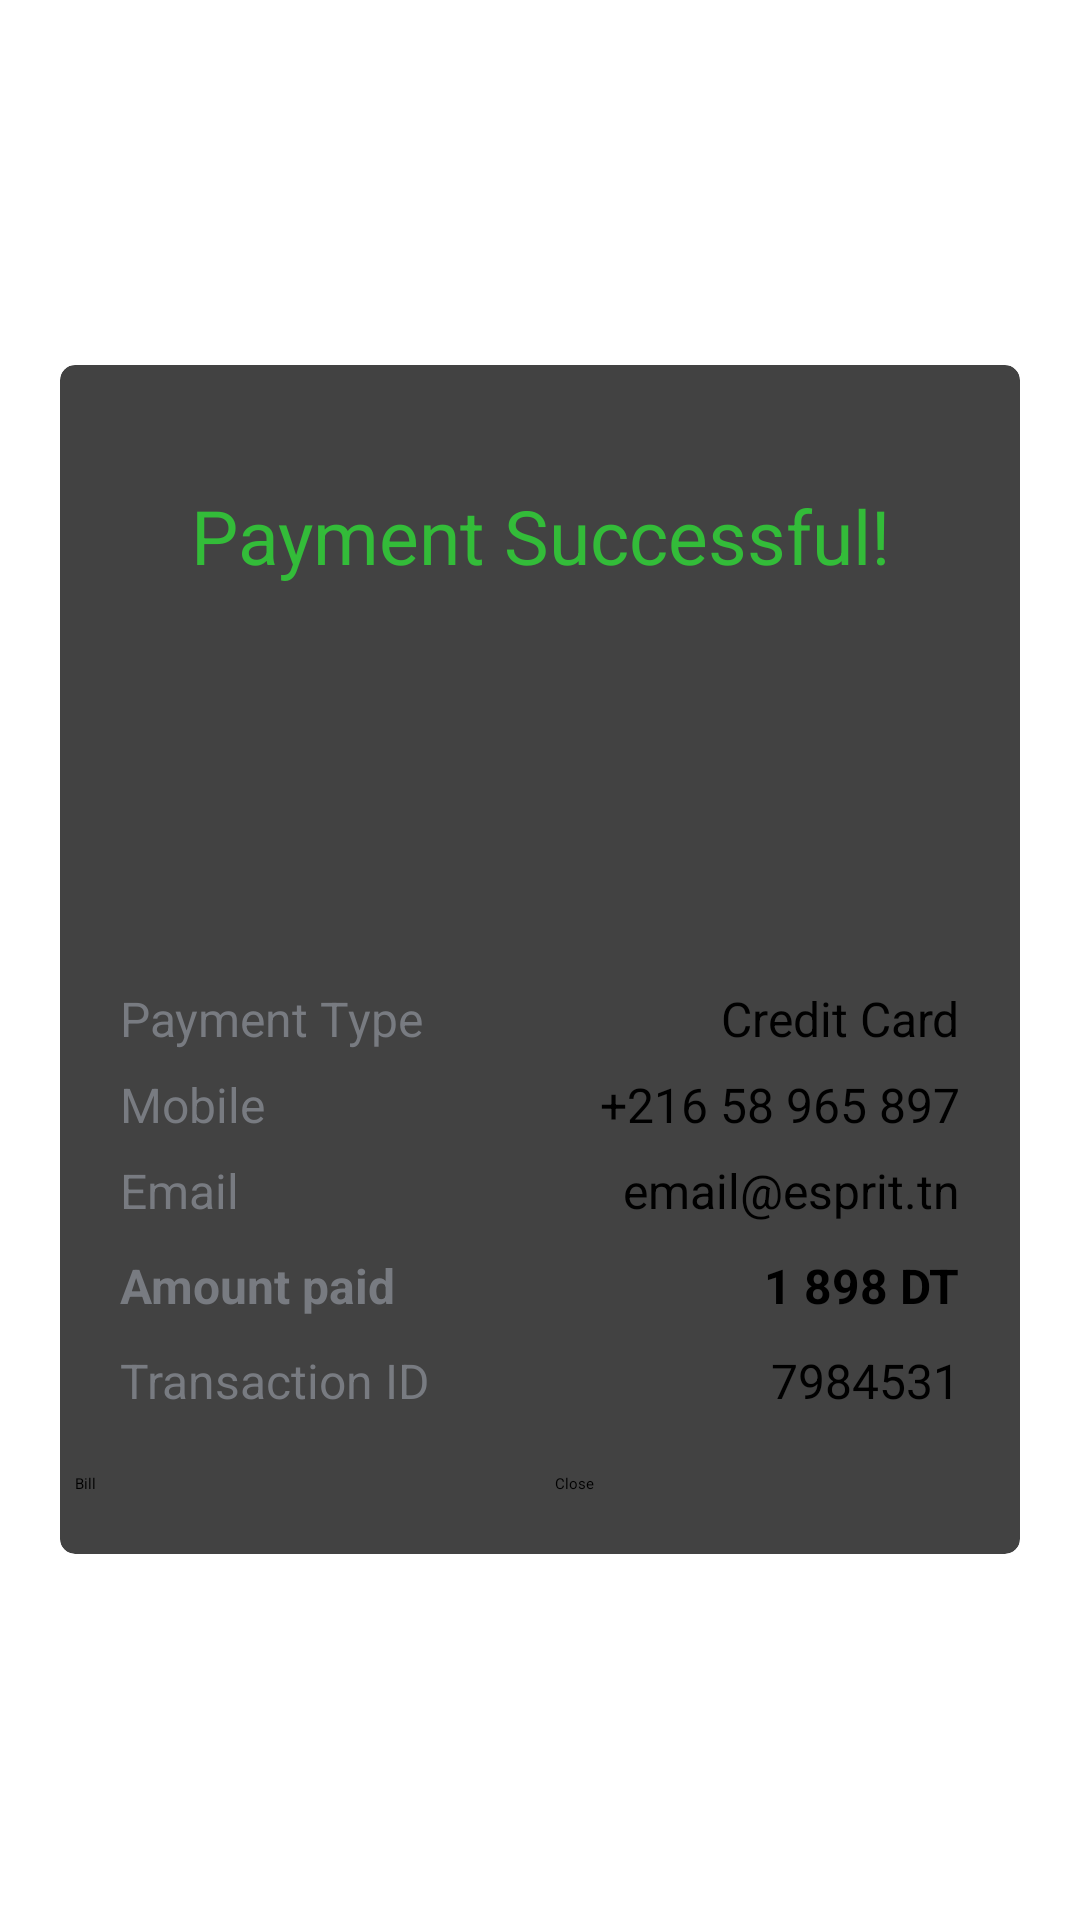

Layout XML and referenced resources for this Android screen:
<!-- AndroidManifest.xml: application theme Theme.RentACar -->
<!-- res/layout/activity_payment_confirmation.xml -->
<?xml version="1.0" encoding="utf-8"?>
<RelativeLayout  xmlns:android="http://schemas.android.com/apk/res/android"
    xmlns:app="http://schemas.android.com/apk/res-auto"
    xmlns:tools="http://schemas.android.com/tools"
    android:layout_width="match_parent"
    android:layout_height="match_parent"
    tools:context=".PaymentConfirmationActivity">


    <androidx.cardview.widget.CardView
        android:layout_width="match_parent"
        android:layout_height="wrap_content"
        android:layout_centerInParent="true"
        android:layout_marginStart="20dp"
        android:layout_marginEnd="20dp"
        android:background="#ffffff"
        app:cardCornerRadius="5dp"
        app:cardElevation="8dp">

        <RelativeLayout
            android:layout_width="match_parent"
            android:layout_height="match_parent">

    <LinearLayout
            android:layout_width="match_parent"
            android:layout_height="wrap_content"

            android:layout_marginLeft="10dp"
            android:layout_marginTop="20dp"
            android:layout_marginRight="10dp"
            android:orientation="vertical">

            <TextView
                android:id="@+id/textView"
                android:layout_width="match_parent"
                android:layout_height="wrap_content"
                android:layout_marginTop="20dp"
                android:gravity="center"
                android:textColor="@color/checkout_valid"
                android:text="Payment Successful!"
                android:textSize="25dp" />

            <ImageView
                android:id="@+id/imageView"
                android:layout_width="match_parent"
                android:layout_height="wrap_content"
                android:layout_marginTop="10dp"
                app:srcCompat="@drawable/checked" />

        </LinearLayout>

        <LinearLayout
            android:id="@+id/lin"
            android:layout_width="match_parent"
            android:layout_height="wrap_content"
            android:layout_marginLeft="20dp"
            android:layout_marginTop="200dp"
            android:layout_marginRight="20dp"
            android:orientation="horizontal">

            <LinearLayout
                android:layout_width="wrap_content"
                android:layout_height="match_parent"
                android:layout_weight="1"
                android:gravity="left"
                android:orientation="vertical">

                <TextView
                    android:layout_width="wrap_content"
                    android:layout_height="wrap_content"
                    android:layout_marginTop="7dp"
                    android:text="Payment Type"
                    android:textColor="@color/payment_succ"
                    android:textSize="16dp" />

                <TextView
                    android:layout_width="wrap_content"
                    android:layout_height="wrap_content"
                    android:layout_marginTop="7dp"
                    android:text="Mobile"
                    android:textColor="@color/payment_succ"
                    android:textSize="16dp" />

                <TextView
                    android:layout_width="wrap_content"
                    android:layout_height="wrap_content"
                    android:layout_marginTop="7dp"
                    android:text="Email"
                    android:textColor="@color/payment_succ"
                    android:textSize="16dp" />

                <TextView
                    android:layout_width="wrap_content"
                    android:layout_height="wrap_content"
                    android:layout_marginTop="10dp"
                    android:text="Amount paid"
                    android:textColor="@color/payment_succ"
                    android:textSize="16dp"
                    android:textStyle="bold" />

                <TextView
                    android:layout_width="wrap_content"
                    android:layout_height="wrap_content"
                    android:layout_marginTop="10dp"
                    android:text="Transaction ID "
                    android:textColor="@color/payment_succ"
                    android:textSize="16dp" />


            </LinearLayout>

            <LinearLayout
                android:layout_width="wrap_content"
                android:layout_height="match_parent"
                android:layout_weight="1"
                android:gravity="right"
                android:orientation="vertical">

                <TextView
                    android:id="@+id/paymentTypeTextView"
                    android:layout_width="wrap_content"
                    android:layout_height="wrap_content"
                    android:layout_marginTop="7dp"
                    android:text="Credit Card"
                    android:textSize="16dp" />

                <TextView
                    android:id="@+id/mobile"
                    android:layout_width="wrap_content"
                    android:layout_height="wrap_content"
                    android:layout_marginTop="7dp"
                    android:text="+216 58 965 897"
                    android:textSize="16dp" />

                <TextView
                    android:id="@+id/email"
                    android:layout_width="wrap_content"
                    android:layout_height="wrap_content"
                    android:layout_marginTop="7dp"
                    android:text="email@esprit.tn"
                    android:textSize="16dp" />


                <TextView
                    android:id="@+id/amount_paid"
                    android:layout_width="wrap_content"
                    android:layout_height="wrap_content"
                    android:layout_marginTop="10dp"
                    android:text="1 898 DT"
                    android:textSize="16dp"
                    android:textStyle="bold" />


                <TextView
                    android:id="@+id/transaction_id"
                    android:layout_width="wrap_content"
                    android:layout_height="wrap_content"
                    android:layout_marginTop="10dp"
                    android:text="7984531"
                    android:textSize="16dp" />
            </LinearLayout>

        </LinearLayout>


        
        <LinearLayout
            android:layout_width="match_parent"
            android:layout_height="wrap_content"
            android:layout_below="@+id/lin"
            android:orientation="horizontal"
            android:layout_marginTop="20dp"
            android:layout_marginBottom="20dp">

            <Button
                android:id="@+id/bill_button"
                android:layout_width="0dp"
                android:layout_height="wrap_content"
                android:layout_weight="1"
                android:text="Bill"
                android:layout_marginEnd="5dp"
                android:layout_marginStart="5dp"
                android:backgroundTint="#FFFFFF"
                android:textColor="#000000" />

            <Button
                android:layout_width="0dp"
                android:layout_height="wrap_content"
                android:layout_weight="1"
                android:text="Close"
                android:layout_marginEnd="5dp"
                android:layout_marginStart="5dp"
                android:backgroundTint="#FFFFFF"
                android:textColor="#000000" />


        </LinearLayout>



        </RelativeLayout>

    </androidx.cardview.widget.CardView>


</RelativeLayout >
<!-- resources referenced by this layout -->
<resources>
  <color name="checkout_valid">#33BC39</color>
  <color name="payment_succ">#787B81</color>
  <!-- drawable checked: png bitmap (drawable, 4897 bytes) -->
</resources>
